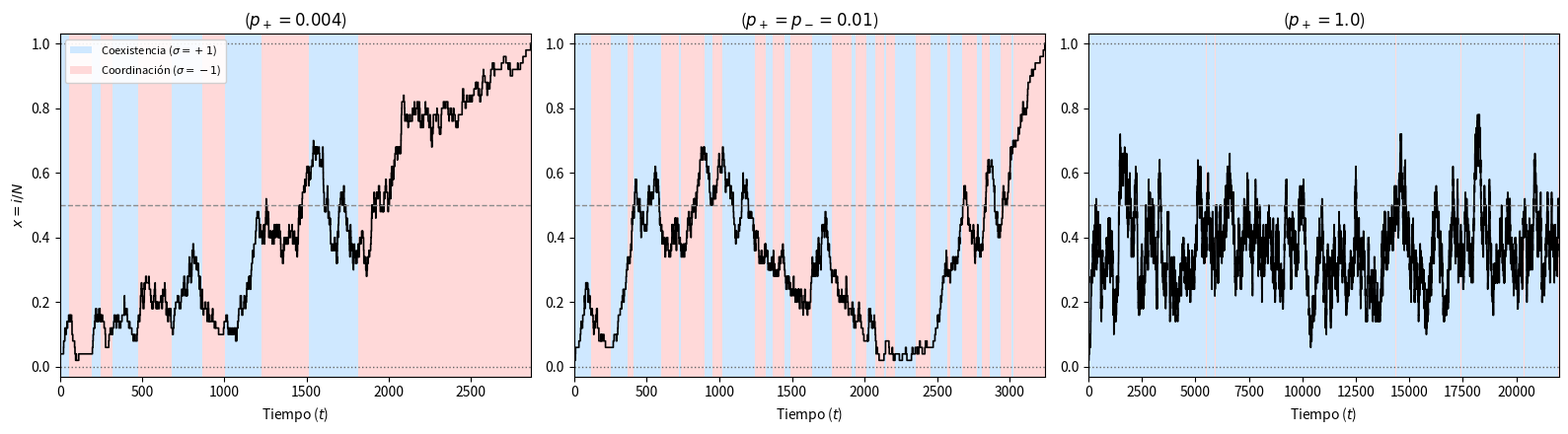

The matplotlib source for this figure:
### Trayectorias de Gillespie para el apartado de dinamica de fijacion
### en entornos fluctuantes (juego de Coexistencia / Coordinacion).
###
### Genera UNA figura con tres paneles en horizontal (proyecto_t3_trayectorias.png):
###   (izquierda) conmutacion lenta  : mesetas largas pegadas a cada entorno.
###   (centro)    metaestabilidad    : regimen de resonancia (p+ = p- = 0.01);
###               acercamientos al atractor i=0 y rescates por conmutacion.
###   (derecha)   conmutacion rapida : el entorno se promedia y la trayectoria
###               mantiene un equilibrio mixto.
### Las tres parten de un unico mutante (i0=1) y conservan su propio eje
### temporal (cada trayectoria dura lo suyo).

import numpy as np
import matplotlib.pyplot as plt
from matplotlib.patches import Patch

# ==========================================
# Parameters
# ==========================================
N = 50           # Population size
beta = 1.0       # Intensity of selection
p_minus = 0.01   # Switching rate from sigma=+1 to sigma=-1

# Game payoff matrix per environment:
#   Pi_sigma = [[1, 1 + sigma*b], [1 + sigma*c, 1]],  b=0.5, c=0.9
# sigma=+1 -> Coexistence (favours the minority strategy, interior mixed eq.)
# sigma=-1 -> Coordination (drives the system to the boundaries 0 or N)
B_PAR, C_PAR = 0.5, 0.9

ENV_LABEL = {1: "Coexistencia ($\\sigma=+1$)", -1: "Coordinaci\u00f3n ($\\sigma=-1$)"}
COL_PLUS, COL_MINUS = "#cfe8ff", "#ffd9d9"

def get_payoffs(i, N, sigma):
    a, d = 1.0, 1.0
    b = 1.0 + sigma * B_PAR
    c = 1.0 + sigma * C_PAR
    pi_A = ((i - 1) * a + (N - i) * b) / (N - 1)
    pi_B = (i * c + (N - i - 1) * d) / (N - 1)
    return pi_A, pi_B

def get_rates(i, N, beta, sigma):
    """Fermi birth-death rates for the current state and environment."""
    pi_A, pi_B = get_payoffs(i, N, sigma)
    f_A, f_B = np.exp(beta * pi_A), np.exp(beta * pi_B)
    f_bar = (i * f_A + (N - i) * f_B) / N
    w_plus = (i * (N - i) / N**2) * (f_A / f_bar)
    w_minus = (i * (N - i) / N**2) * (f_B / f_bar)
    return w_plus, w_minus

# ==========================================
# Trayectoria de Gillespie
# ==========================================
def gillespie_trajectory(p_plus, init_env, i0=1, t_max=None, max_events=500000,
                         seed=None, stop_on_absorption=True):
    """
    One SSA trajectory of the switching-environment birth-death process.

    Events and rates:
        birth        w_plus   (i -> i+1)
        death        w_minus  (i -> i-1)
        env. switch  p_sigma  (sigma -> -sigma)
    Total propensity a0 = w_plus + w_minus + p_sigma.

    p_sigma is the rate of LEAVING the current environment: leave sigma=+1 at
    rate p_minus, leave sigma=-1 at rate p_plus. Note i=0 and i=N are absorbing
    for the demographic process (w_plus, w_minus ~ i(N-i) vanish there), so we
    stop on absorption.

    Returns dict with continuous-time arrays t, i, sigma (step functions).
    """
    rng = np.random.default_rng(seed)
    p_leave = {1: p_minus, -1: p_plus}

    i, env, t = i0, init_env, 0.0
    ts, iss, sigs = [0.0], [i], [env]

    n_events = 0
    while n_events < max_events:
        if stop_on_absorption and (i == 0 or i == N):
            break
        if t_max is not None and t >= t_max:
            break

        w_p, w_m = get_rates(i, N, beta, env)
        p_switch = p_leave[env]
        a0 = w_p + w_m + p_switch
        if a0 <= 0.0:
            break

        t += rng.exponential(1.0 / a0)
        r = rng.random() * a0
        if r < w_p:
            i += 1
        elif r < w_p + w_m:
            i -= 1
        else:
            env *= -1

        ts.append(t); iss.append(i); sigs.append(env)
        n_events += 1

    return {"t": np.array(ts), "i": np.array(iss), "sigma": np.array(sigs)}


def _shade_environments(ax, t, sigma):
    """Shade the time axis by environmental state (grouped step function)."""
    k = 0
    n = len(t)
    while k < n - 1:
        j = k
        while j < n - 1 and sigma[j] == sigma[k]:
            j += 1
        c = COL_PLUS if sigma[k] == 1 else COL_MINUS
        ax.axvspan(t[k], t[j], color=c, linewidth=0, zorder=0)
        k = j


def _env_legend(ax, loc="upper left"):
    handles = [Patch(facecolor=COL_PLUS, label=ENV_LABEL[1]),
               Patch(facecolor=COL_MINUS, label=ENV_LABEL[-1])]
    ax.legend(handles=handles, loc=loc, framealpha=0.9, fontsize=8)


def _reference_lines(ax):
    """Dotted guides at x = 0, 1 and dashed at x = 0.5."""
    for y in (0.0, 1.0):
        ax.axhline(y, color="0.4", ls=":", lw=1)
    ax.axhline(0.5, color="0.55", ls="--", lw=1)


def _plot_trajectory(ax, traj, lw=1.2):
    _shade_environments(ax, traj["t"], traj["sigma"])
    ax.step(traj["t"], traj["i"] / N, where="post", color="black", lw=lw)
    _reference_lines(ax)
    ax.set_ylim(-0.03, 1.03)
    ax.set_xlim(0, traj["t"][-1])
    ax.set_ylabel("$x = i/N$")


# ==========================================
# Plotteado
# ==========================================
def figure_combined():
    # --- Top: slow switching (long residence per environment) ---
    p_slow = 0.004
    tr_slow = gillespie_trajectory(p_slow, init_env=1, i0=1, t_max=40000.0,
                                   seed=29, stop_on_absorption=True)

    # --- Middle: metastability at stochastic resonance p+ = p- = 0.01 ---
    p_res = 0.01
    tr_meta = gillespie_trajectory(p_res, init_env=1, i0=1, t_max=30000.0,
                                   seed=578, stop_on_absorption=True)

    # --- Bottom: fast switching, mixed equilibrium (cut before absorption) ---
    p_fast = 1.0
    tr_fast = gillespie_trajectory(p_fast, init_env=1, i0=1, t_max=22000.0,
                                   seed=17, stop_on_absorption=False)

    fig, axes = plt.subplots(1, 3, figsize=(16, 4.5))

    _plot_trajectory(axes[0], tr_slow)
    axes[0].set_title("($p_+ = %.3f$)" % p_slow)
    _env_legend(axes[0], loc="upper left")

    _plot_trajectory(axes[1], tr_meta)
    axes[1].set_title("($p_+ = p_- = %.2f$)" % p_res)

    _plot_trajectory(axes[2], tr_fast)
    axes[2].set_title("($p_+ = %.1f$)" % p_fast)

    # eje y solo en el panel izquierdo; eje x en los tres
    for a in axes:
        a.set_xlabel("Tiempo ($t$)")
    axes[1].set_ylabel("")
    axes[2].set_ylabel("")
    fig.tight_layout()
    fig.savefig("proyecto_t3_trayectorias.png", dpi=200)
    return fig


if __name__ == "__main__":
    figure_combined()
    plt.show()
